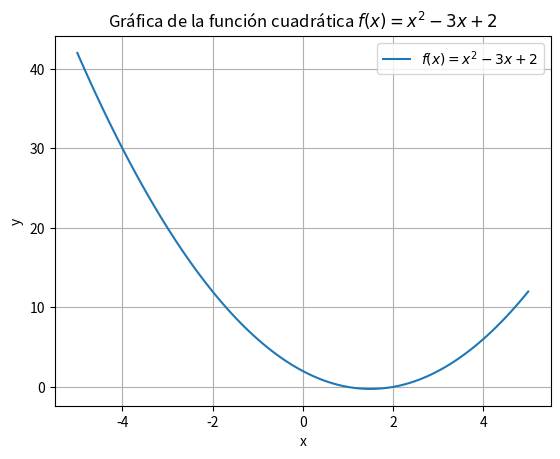

Generate this figure with matplotlib:
import numpy as np
import matplotlib.pyplot as plt

# Va a definir la función cuadrática
def funcion_cuadratica(x):
    return x**2 - 3*x + 2

#Vamos a generar los valores que va a tener x
x = np.linspace(-5, 5, 100)

# Vamos a generar lo valores que le corresponden a y
y = funcion_cuadratica(x)

# Lo siguiente nos permite gráficar correctamente la funcion.
plt.plot(x, y, label="$f(x) = x^2 - 3x + 2$")
plt.title("Gráfica de la función cuadrática $f(x) = x^2 - 3x + 2$")
plt.xlabel("x")
plt.ylabel("y")
plt.legend()
plt.grid(True)
plt.show()

